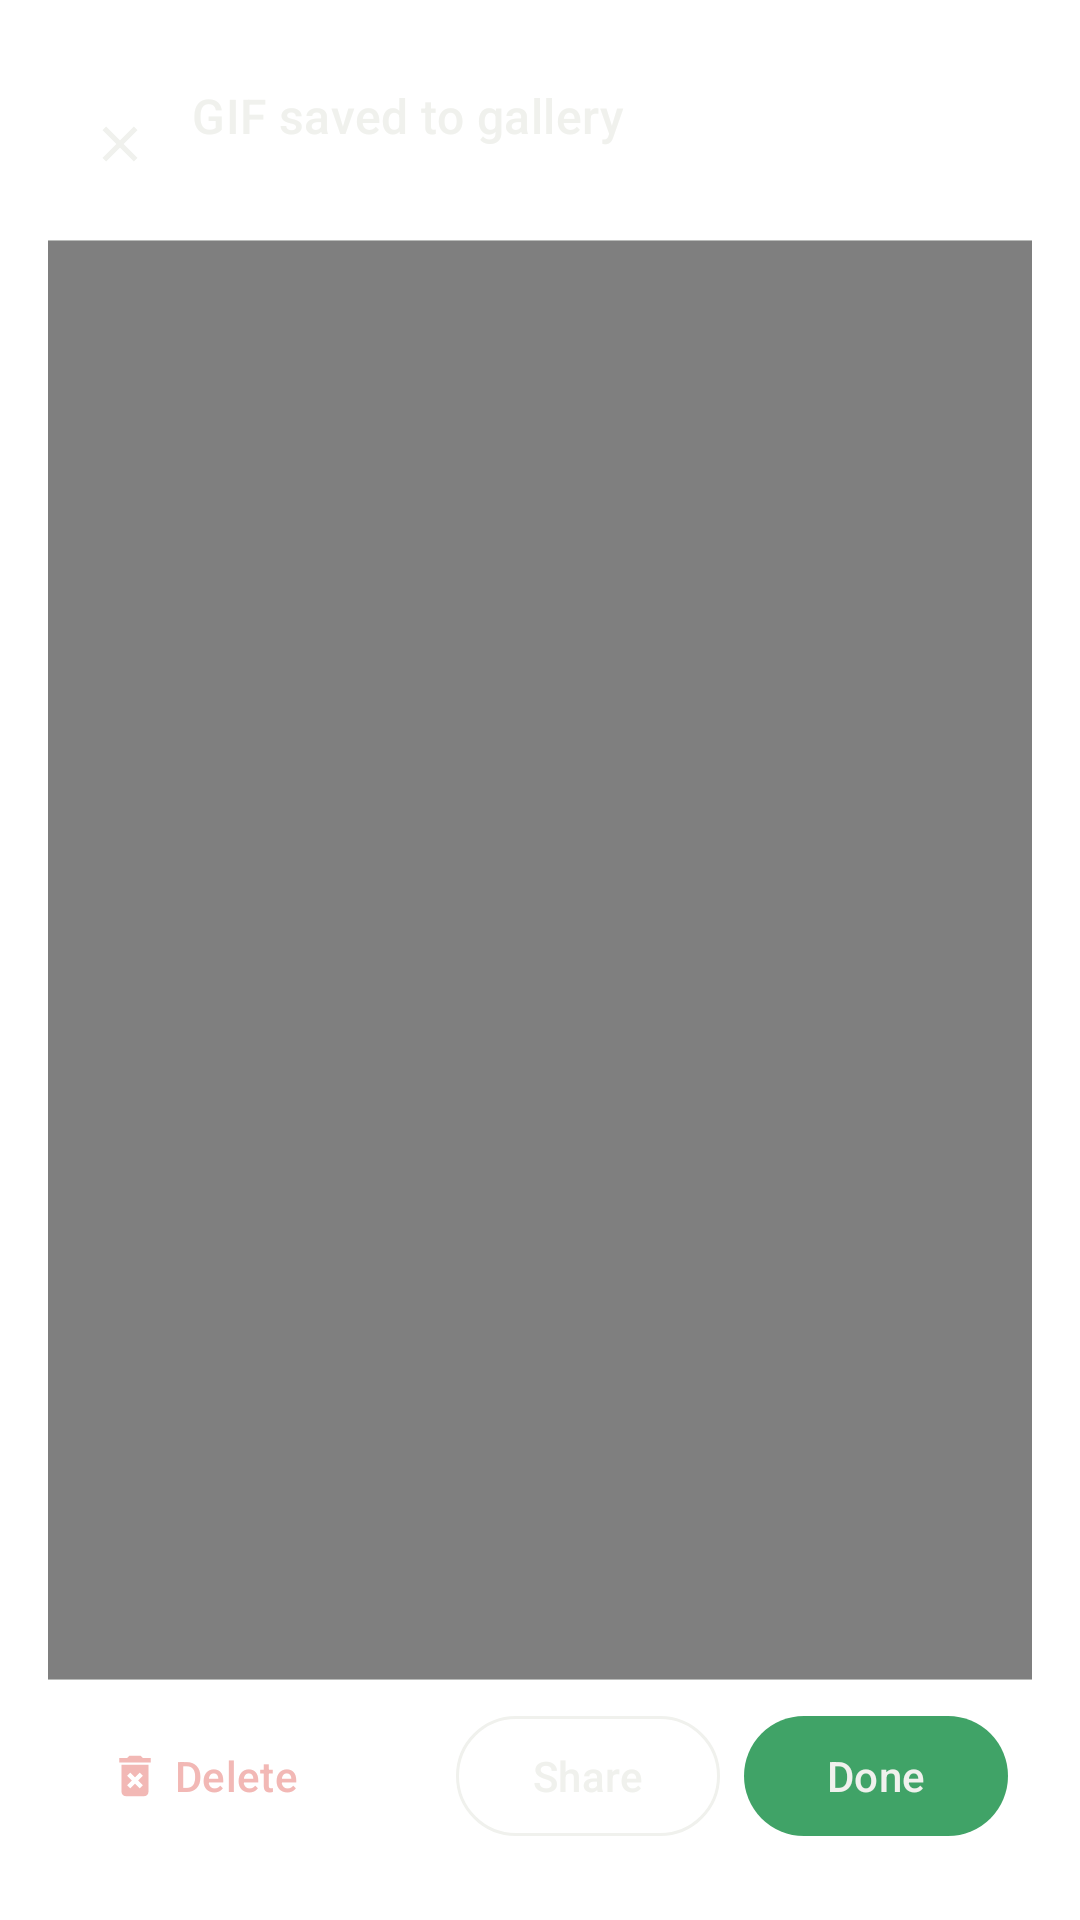

Android layout source for this screen:
<!-- AndroidManifest.xml: activity theme Theme.CuteGif.Dialog -->
<!-- res/layout/activity_file_saved.xml -->
<?xml version="1.0" encoding="utf-8"?>
<androidx.appcompat.widget.LinearLayoutCompat xmlns:android="http://schemas.android.com/apk/res/android"
  xmlns:app="http://schemas.android.com/apk/res-auto"
  xmlns:tools="http://schemas.android.com/tools"
  android:layout_width="match_parent"
  android:layout_height="match_parent"
  android:orientation="vertical"
  tools:context=".FileSavedActivity">

  <androidx.appcompat.widget.LinearLayoutCompat
    android:layout_width="match_parent"
    android:layout_height="64dp"
    android:animateLayoutChanges="true"
    android:gravity="center_vertical">

    <com.google.android.material.button.MaterialButton
      android:id="@+id/mbBack"
      style="@style/Widget.Material3.Button.IconButton"
      android:layout_width="wrap_content"
      android:layout_height="wrap_content"
      android:animateLayoutChanges="true"
      android:contentDescription="@string/close"
      app:icon="@drawable/ic_baseline_close_24"
      app:iconTint="@color/dark" />

    <androidx.appcompat.widget.LinearLayoutCompat
      android:layout_width="0dp"
      android:layout_height="wrap_content"
      android:layout_weight="1"
      android:orientation="vertical">


      <com.google.android.material.textview.MaterialTextView
        android:id="@+id/mtvXxxSavedToGallery"
        android:layout_width="match_parent"
        android:layout_height="wrap_content"
        android:animateLayoutChanges="true"
        android:gravity="start"
        android:text="@string/gif_saved_to_gallery"
        android:textAppearance="@style/TextAppearance.Material3.TitleMedium"
        android:textColor="@color/dark" />

      <com.google.android.material.textview.MaterialTextView
        android:id="@+id/mtvFileSize"
        android:layout_width="match_parent"
        android:layout_height="wrap_content"
        android:animateLayoutChanges="true"
        android:gravity="start"
        android:textAppearance="@style/TextAppearance.Material3.TitleSmall"
        android:textColor="@color/grey"
        tools:text="文件大小：1234KB" />
    </androidx.appcompat.widget.LinearLayoutCompat>


  </androidx.appcompat.widget.LinearLayoutCompat>

  <include layout="@layout/view_divider_horizontal" />

  <RelativeLayout
    android:layout_width="match_parent"
    android:layout_height="0dp"
    android:layout_weight="1">

    <androidx.appcompat.widget.AppCompatImageView
      android:id="@+id/acivPreview"
      android:layout_width="match_parent"
      android:layout_height="256dp"
      android:layout_centerInParent="true"
      android:layout_gravity="center"
      android:layout_marginHorizontal="24dp"
      android:layout_marginVertical="12dp"
      android:animateLayoutChanges="true" />

    <VideoView
      android:id="@+id/vvPreview"
      android:layout_width="match_parent"
      android:layout_height="match_parent"
      android:layout_centerInParent="true" />
  </RelativeLayout>

  <include layout="@layout/view_divider_horizontal" />

  <androidx.appcompat.widget.LinearLayoutCompat
    android:layout_width="match_parent"
    android:layout_height="wrap_content"
    android:layout_marginVertical="8dp"
    android:gravity="center_vertical"
    android:orientation="horizontal">

    <com.google.android.material.button.MaterialButton
      android:id="@+id/mbDelete"
      style="@style/Widget.Material3.Button.TextButton.Dialog"
      android:layout_width="wrap_content"
      android:layout_height="wrap_content"
      android:text="@string/delete"
      android:textColor="?attr/colorError"
      app:icon="@drawable/ic_baseline_delete_forever_24"
      app:iconTint="?attr/colorError" />

    <Space
      android:layout_width="0dp"
      android:layout_height="wrap_content"
      android:layout_weight="1" />

    <com.google.android.material.button.MaterialButton
      android:id="@+id/mbShare"
      style="@style/Widget.Material3.Button.OutlinedButton"
      android:layout_width="wrap_content"
      android:layout_height="wrap_content"
      android:layout_marginEnd="8dp"
      android:text="@string/share"
      android:textColor="?attr/colorOnSurface" />


    <com.google.android.material.button.MaterialButton
      android:id="@+id/mbDone"
      style="@style/Widget.Material3.Button"
      android:layout_width="wrap_content"
      android:layout_height="wrap_content"
      android:layout_marginEnd="8dp"
      android:text="@string/done"
      android:textColor="?attr/colorOnSurface" />
  </androidx.appcompat.widget.LinearLayoutCompat>
</androidx.appcompat.widget.LinearLayoutCompat>
<!-- res/layout/view_divider_horizontal.xml (included above) -->
<?xml version="1.0" encoding="utf-8"?>
<View xmlns:android="http://schemas.android.com/apk/res/android"
  android:layout_width="match_parent"
  android:layout_height="@dimen/divider_thickness"
  android:background="@color/divider" />
<!-- resources referenced by this layout -->
<resources>
  <color name="dark">#f0f1ed</color>
  <color name="divider">@color/grey_half</color>
  <color name="grey">#757874</color>
  <dimen name="divider_thickness">1px</dimen>
  <!-- drawable ic_baseline_close_24 (drawable) -->
  <vector xmlns:android="http://schemas.android.com/apk/res/android"
    android:width="24dp"
    android:height="24dp"
    android:tint="#000000"
    android:viewportWidth="24"
    android:viewportHeight="24">
    <path
      android:fillColor="@android:color/white"
      android:pathData="M19,6.41L17.59,5 12,10.59 6.41,5 5,6.41 10.59,12 5,17.59 6.41,19 12,13.41 17.59,19 19,17.59 13.41,12z" />
  </vector>
  <!-- drawable ic_baseline_delete_forever_24 (drawable) -->
  <vector xmlns:android="http://schemas.android.com/apk/res/android"
    android:width="24dp"
    android:height="24dp"
    android:tint="#000000"
    android:viewportWidth="24"
    android:viewportHeight="24">
    <path
      android:fillColor="@android:color/white"
      android:pathData="M6,19c0,1.1 0.9,2 2,2h8c1.1,0 2,-0.9 2,-2L18,7L6,7v12zM8.46,11.88l1.41,-1.41L12,12.59l2.12,-2.12 1.41,1.41L13.41,14l2.12,2.12 -1.41,1.41L12,15.41l-2.12,2.12 -1.41,-1.41L10.59,14l-2.13,-2.12zM15.5,4l-1,-1h-5l-1,1L5,4v2h14L19,4z" />
  </vector>
  <string name="close">Close</string>
  <string name="delete">Delete</string>
  <string name="done">Done</string>
  <string name="gif_saved_to_gallery">GIF saved to gallery</string>
  <string name="share">Share</string>
  <style name="Theme.CuteGif.Dialog" parent="Theme.Material3.Dark.Dialog.MinWidth">
      <item name="android:colorBackground">@color/light</item>
      <item name="android:windowLightStatusBar">true</item>
      <item name="android:textColor">@color/dark</item>
      <item name="android:textColorHighlight">@color/green_dark</item>
      <item name="android:textColorLink">@color/green_light</item>
      <item name="colorPrimary">@color/green_dark</item>
      <item name="colorOnPrimary">@color/dark</item>
      <item name="colorSecondary">@color/green_dark</item>
      <item name="colorOnSecondary">@color/dark</item>
      <item name="colorOnSurface">@color/dark</item>
      <item name="colorOutline">@color/dark</item>
      <item name="iconTint">@color/dark</item>
      <item name="windowNoTitle">true</item>
      <item name="android:statusBarColor">#191c19</item>
      <item name="dialogCornerRadius">8dp</item>
      <item name="colorSurfaceVariant">@color/grey</item>
      <item name="android:windowContentTransitions">true</item>
      <item name="android:navigationBarColor">#00000000</item>
    </style>
  <color name="grey_half">#80757874</color>
  <color name="light">#191c19</color>
  <color name="green_dark">#40a367</color>
  <color name="green_light">#8ff2af</color>
</resources>
